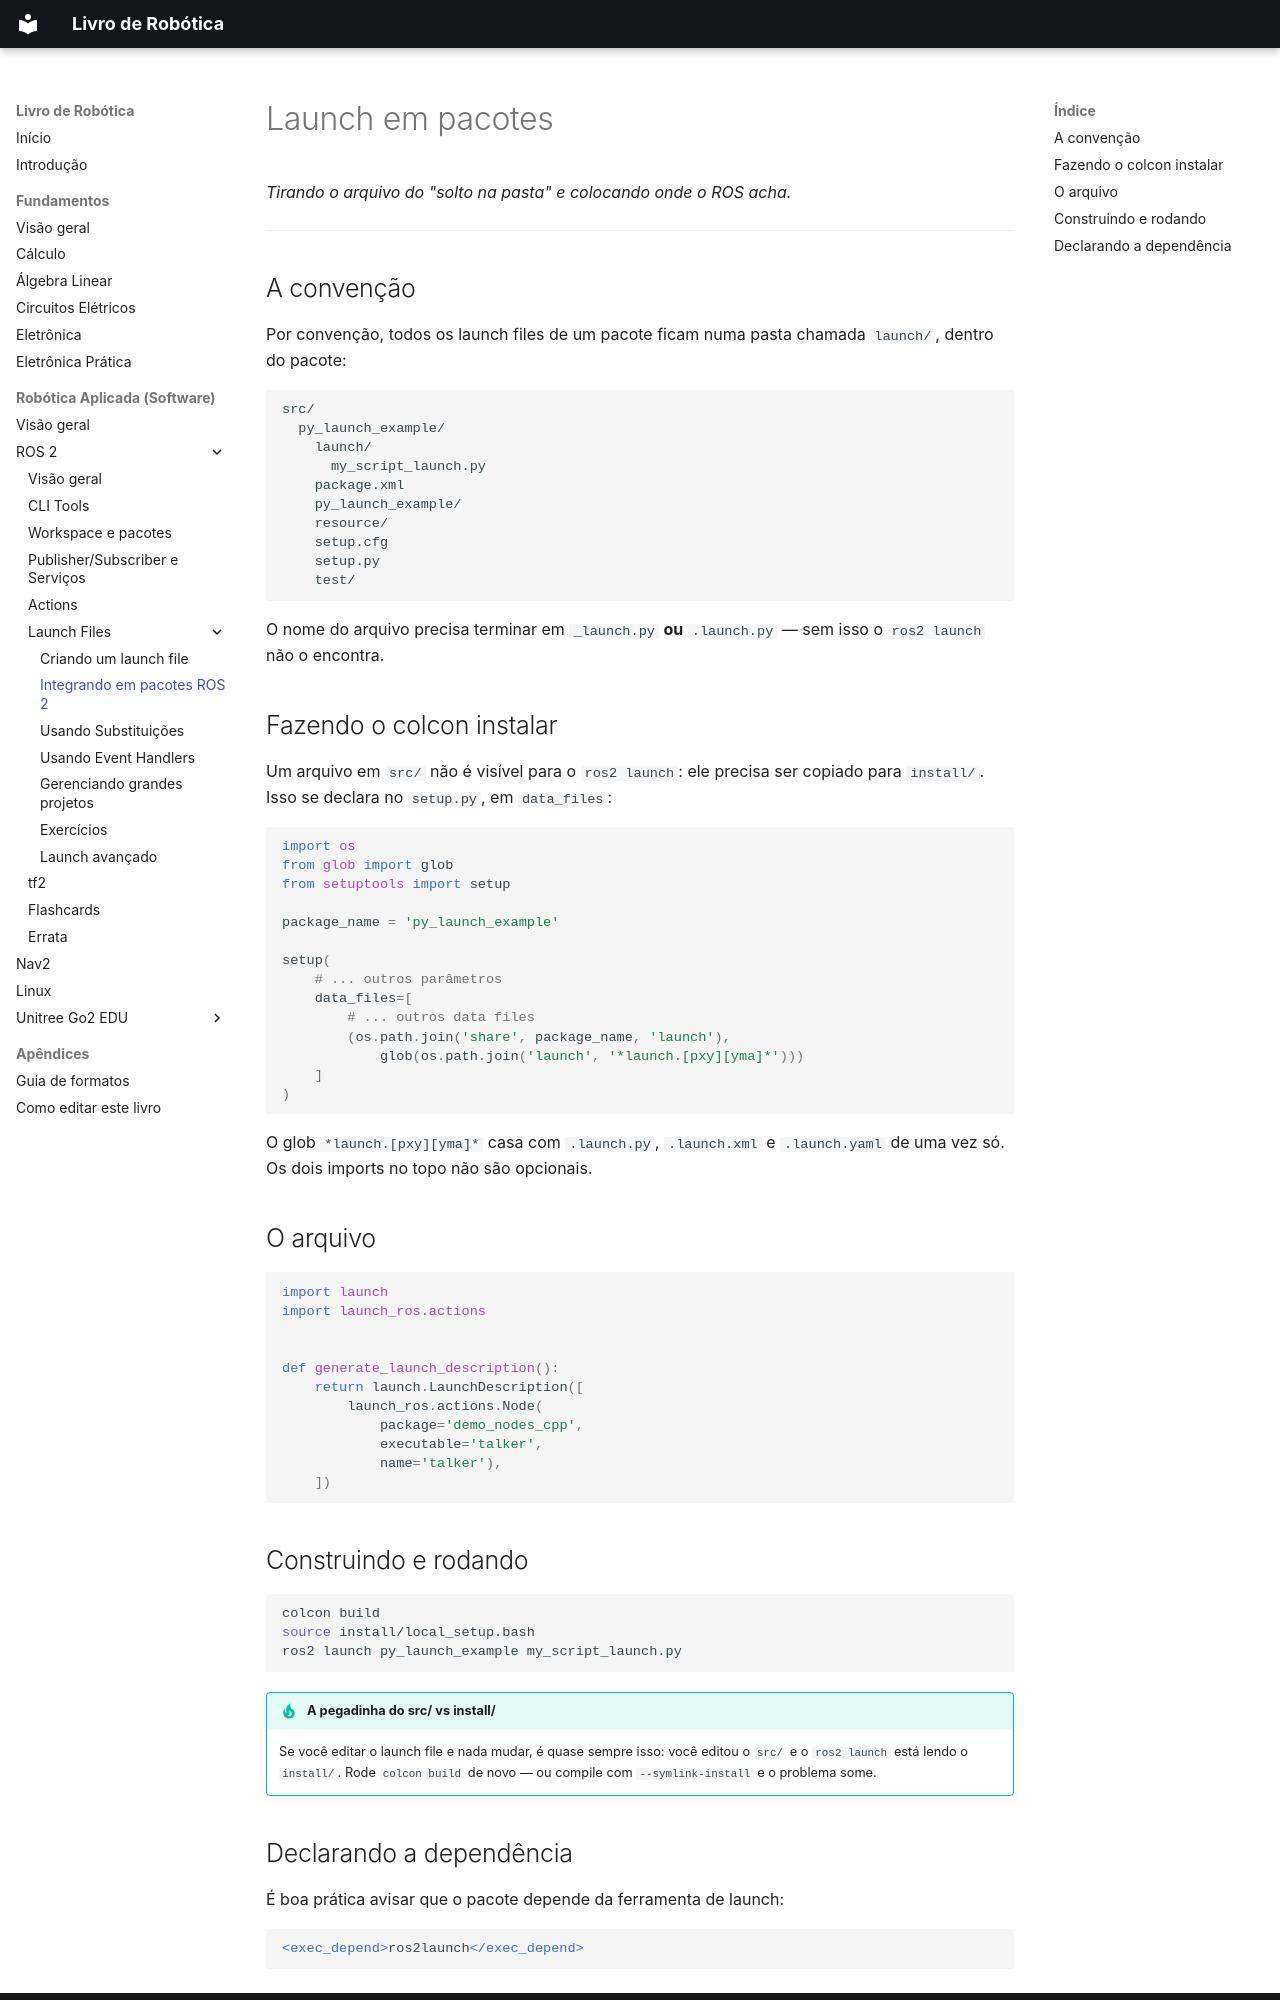

repository: jmetrimiranda/robotics_tutorials · page: 03-robotica-aplicada/01-ros2/06-launch-em-pacotes/index.html · generator: mkdocs

# Launch em pacotes

*Tirando o arquivo do "solto na pasta" e colocando onde o ROS acha.*

---

## A convenção

Por convenção, todos os launch files de um pacote ficam numa pasta chamada
`launch/`, dentro do pacote:

```
src/
  py_launch_example/
    launch/
      my_script_launch.py
    package.xml
    py_launch_example/
    resource/
    setup.cfg
    setup.py
    test/
```

O nome do arquivo precisa terminar em `_launch.py` **ou** `.launch.py` — sem
isso o `ros2 launch` não o encontra.

## Fazendo o colcon instalar

Um arquivo em `src/` não é visível para o `ros2 launch`: ele precisa ser
copiado para `install/`. Isso se declara no `setup.py`, em `data_files`:

```python
import os
from glob import glob
from setuptools import setup

package_name = 'py_launch_example'

setup(
    # ... outros parâmetros
    data_files=[
        # ... outros data files
        (os.path.join('share', package_name, 'launch'),
            glob(os.path.join('launch', '*launch.[pxy][yma]*')))
    ]
)
```

O glob `*launch.[pxy][yma]*` casa com `.launch.py`, `.launch.xml` e
`.launch.yaml` de uma vez só. Os dois imports no topo não são opcionais.

## O arquivo

```python
import launch
import launch_ros.actions


def generate_launch_description():
    return launch.LaunchDescription([
        launch_ros.actions.Node(
            package='demo_nodes_cpp',
            executable='talker',
            name='talker'),
    ])
```

## Construindo e rodando

```bash
colcon build
source install/local_setup.bash
ros2 launch py_launch_example my_script_launch.py
```

!!! tip "A pegadinha do src/ vs install/"
    Se você editar o launch file e nada mudar, é quase sempre isso: você editou
    o `src/` e o `ros2 launch` está lendo o `install/`. Rode `colcon build` de
    novo — ou compile com `--symlink-install` e o problema some.
